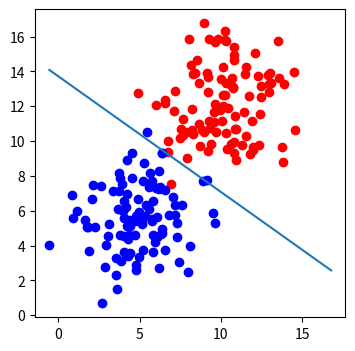

Source code (Python):
import numpy as np
import matplotlib.pyplot as plt

def draw(x1,x2):
    ln = plt.plot(x1,x2)

def sigmoid(score):
    return 1/(1 + np.exp(-score))

def calculate_error(line_parameters,points,y):
    m = points.shape[0]
    p = sigmoid(points*line_parameters)
    cross_entrophy = -(1/m)*(np.log(p).T * y + np.log(1-p).T*(1-y))
    return cross_entrophy

def gradient_descent(line_parameters,points,y,alpha):
    m = points.shape[0]
    for i in range(20000):
        p = sigmoid(points*line_parameters)     
        gradient = (points.T * (p - y))*(alpha/m)
        line_parameters = line_parameters - gradient
        w1 = line_parameters.item(0)
        w2 = line_parameters.item(1)
        b = line_parameters.item(2)

        x1 = np.array([points[:,0].min(),points[:,1].max()])  
        x2 = -b /w2 +x1*(-w1 / w2)
    draw(x1,x2)

n_pts =100
np.random.seed(0)
bias = np.ones(n_pts)
top_region = np.array([np.random.normal(10,2,n_pts),np.random.normal(12,2,n_pts),bias]).T
bottom_region=np.array([np.random.normal(5,2,n_pts),np.random.normal(6,2,n_pts),bias]).T
all_points = np.vstack((top_region,bottom_region))
line_parameters = np.matrix([np.zeros(3)]).T
y = np.array([np.zeros(n_pts),np.ones(n_pts)]).reshape(n_pts*2,1)


_,ax= plt.subplots(figsize=(4,4))
ax.scatter(top_region[:,0],top_region[:,1],color='r')
ax.scatter(bottom_region[:,0],bottom_region[:,1],color='b')
gradient_descent(line_parameters,all_points,y,0.06)
plt.show()

print((calculate_error(line_parameters,all_points,y)))